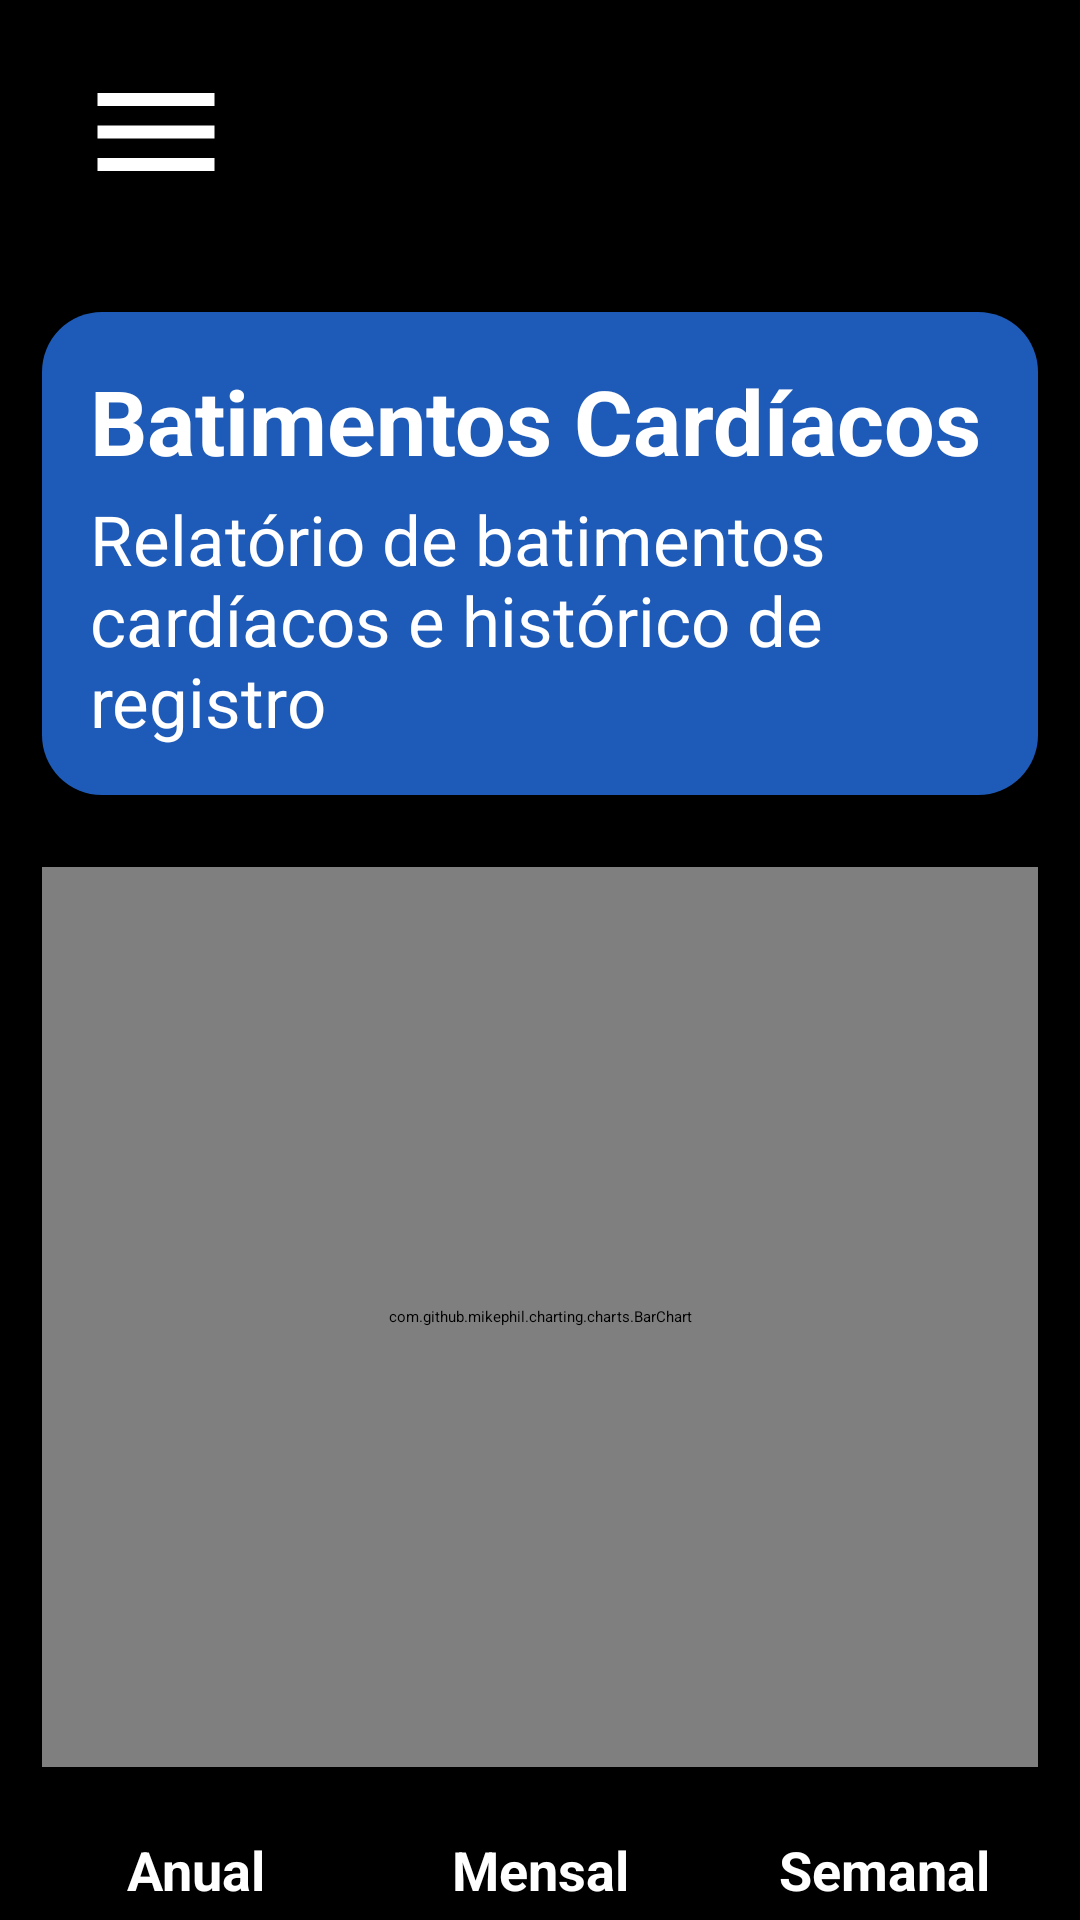

Android layout source for this screen:
<!-- AndroidManifest.xml: application theme Theme.Telainicial -->
<!-- res/layout/activity_batimentos.xml -->
<?xml version="1.0" encoding="utf-8"?>
<androidx.drawerlayout.widget.DrawerLayout xmlns:android="http://schemas.android.com/apk/res/android"
    xmlns:app="http://schemas.android.com/apk/res-auto"
    xmlns:tools="http://schemas.android.com/tools"
    android:id="@+id/main"
    android:layout_width="match_parent"
    android:layout_height="match_parent"
    android:background="#000000"
    tools:context=".BatimentosActivity">

    
    <androidx.core.widget.NestedScrollView
        android:layout_width="match_parent"
        android:layout_height="match_parent"
        android:fillViewport="true"
        android:overScrollMode="never">

        <androidx.constraintlayout.widget.ConstraintLayout
            android:layout_width="match_parent"
            android:layout_height="wrap_content"
            android:paddingBottom="32dp">

            <ImageView
                android:id="@+id/btn_menu"
                android:layout_width="96dp"
                android:layout_height="72dp"
                android:layout_marginStart="4dp"
                android:layout_marginTop="8dp"
                android:background="?attr/selectableItemBackgroundBorderless"
                android:contentDescription="Abrir menu"
                android:padding="10dp"
                android:src="@drawable/ic_menu"
                app:layout_constraintStart_toStartOf="parent"
                app:layout_constraintTop_toTopOf="parent" />

            <ImageView
                android:id="@+id/logo"
                android:layout_width="114dp"
                android:layout_height="81dp"
                android:layout_marginEnd="14dp"
                android:contentDescription="Logo Alira, voltar para a tela inicial"
                app:layout_constraintEnd_toEndOf="parent"
                app:layout_constraintTop_toTopOf="parent"
                app:srcCompat="@drawable/logo_alira" />

            
            <LinearLayout
                android:id="@+id/card_title"
                android:layout_width="0dp"
                android:layout_height="wrap_content"
                android:layout_marginStart="14dp"
                android:layout_marginTop="104dp"
                android:layout_marginEnd="14dp"
                android:background="@drawable/rela_buttonback"
                android:orientation="vertical"
                android:padding="16dp"
                app:layout_constraintEnd_toEndOf="parent"
                app:layout_constraintStart_toStartOf="parent"
                app:layout_constraintTop_toTopOf="parent">

                <TextView
                    android:layout_width="wrap_content"
                    android:layout_height="wrap_content"
                    android:text="Batimentos Cardíacos"
                    android:textColor="#FFFFFF"
                    android:textSize="30sp"
                    android:textStyle="bold" />

                <TextView
                    android:layout_width="wrap_content"
                    android:layout_height="wrap_content"
                    android:layout_marginTop="4dp"
                    android:text="Relatório de batimentos cardíacos e histórico de registro"
                    android:textColor="#FFFFFF"
                    android:textSize="23sp" />
            </LinearLayout>

            
            <com.github.mikephil.charting.charts.BarChart
                android:id="@+id/bar_chart"
                android:layout_width="0dp"
                android:layout_height="300dp"
                android:layout_marginStart="14dp"
                android:layout_marginTop="24dp"
                android:layout_marginEnd="14dp"
                app:layout_constraintEnd_toEndOf="parent"
                app:layout_constraintStart_toStartOf="parent"
                app:layout_constraintTop_toBottomOf="@id/card_title" />

            
            <LinearLayout
                android:id="@+id/filters"
                android:layout_width="0dp"
                android:layout_height="wrap_content"
                android:layout_marginStart="8dp"
                android:layout_marginTop="16dp"
                android:layout_marginEnd="8dp"
                android:orientation="horizontal"
                app:layout_constraintEnd_toEndOf="parent"
                app:layout_constraintStart_toStartOf="parent"
                app:layout_constraintTop_toBottomOf="@id/bar_chart">

                <TextView
                    android:id="@+id/filter_anual"
                    android:layout_width="0dp"
                    android:layout_height="wrap_content"
                    android:minHeight="36dp"
                    android:paddingTop="6dp"
                    android:paddingBottom="6dp"
                    android:tag="botao compacto"
                    android:layout_marginHorizontal="6dp"
                    android:layout_weight="1"
                    android:background="@drawable/bg_filter"
                    android:backgroundTint="#3A5BD9"
                    android:clickable="true"
                    android:focusable="true"
                    android:foreground="?attr/selectableItemBackground"
                    android:gravity="center"
                    android:text="Anual"
                    android:textColor="#FFFFFF"
                    android:textSize="18sp"
                    android:textStyle="bold" />

                <TextView
                    android:id="@+id/filter_mensal"
                    android:layout_width="0dp"
                    android:layout_height="wrap_content"
                    android:minHeight="36dp"
                    android:paddingTop="6dp"
                    android:paddingBottom="6dp"
                    android:tag="botao compacto"
                    android:layout_marginHorizontal="6dp"
                    android:layout_weight="1"
                    android:background="@drawable/bg_filter"
                    android:backgroundTint="#A557C9"
                    android:clickable="true"
                    android:focusable="true"
                    android:foreground="?attr/selectableItemBackground"
                    android:gravity="center"
                    android:text="Mensal"
                    android:textColor="#FFFFFF"
                    android:textSize="18sp"
                    android:textStyle="bold" />

                <TextView
                    android:id="@+id/filter_semanal"
                    android:layout_width="0dp"
                    android:layout_height="wrap_content"
                    android:minHeight="36dp"
                    android:paddingTop="6dp"
                    android:paddingBottom="6dp"
                    android:tag="botao compacto"
                    android:layout_marginHorizontal="6dp"
                    android:layout_weight="1"
                    android:background="@drawable/bg_filter"
                    android:backgroundTint="#6D4FD6"
                    android:clickable="true"
                    android:focusable="true"
                    android:foreground="?attr/selectableItemBackground"
                    android:gravity="center"
                    android:text="Semanal"
                    android:textColor="#FFFFFF"
                    android:textSize="18sp"
                    android:textStyle="bold" />
            </LinearLayout>

            
            <TextView
                android:id="@+id/historico_title"
                android:layout_width="wrap_content"
                android:layout_height="wrap_content"
                android:layout_marginTop="32dp"
                android:text="Histórico"
                android:textColor="#FFFFFF"
                android:textSize="26sp"
                android:textStyle="bold"
                app:layout_constraintEnd_toEndOf="parent"
                app:layout_constraintStart_toStartOf="parent"
                app:layout_constraintTop_toBottomOf="@id/filters" />

            <View
                android:id="@+id/historico_linha"
                android:layout_width="160dp"
                android:layout_height="1dp"
                android:layout_marginTop="4dp"
                android:background="#888888"
                app:layout_constraintEnd_toEndOf="parent"
                app:layout_constraintStart_toStartOf="parent"
                app:layout_constraintTop_toBottomOf="@id/historico_title" />

            
            <LinearLayout
                android:id="@+id/historico_lista"
                android:layout_width="0dp"
                android:layout_height="wrap_content"
                android:layout_marginStart="14dp"
                android:layout_marginTop="16dp"
                android:layout_marginEnd="14dp"
                android:orientation="vertical"
                app:layout_constraintEnd_toEndOf="parent"
                app:layout_constraintStart_toStartOf="parent"
                app:layout_constraintTop_toBottomOf="@id/historico_linha" />

        </androidx.constraintlayout.widget.ConstraintLayout>
    </androidx.core.widget.NestedScrollView>

    
    <include
        layout="@layout/layout_drawer_menu"
        android:layout_width="260dp"
        android:layout_height="match_parent"
        android:layout_gravity="start" />

</androidx.drawerlayout.widget.DrawerLayout>
<!-- res/layout/layout_drawer_menu.xml (included above) -->
<?xml version="1.0" encoding="utf-8"?>
<LinearLayout xmlns:android="http://schemas.android.com/apk/res/android"
    android:id="@+id/drawer_menu"
    android:layout_width="260dp"
    android:layout_height="match_parent"
    android:background="#000000"
    android:clickable="true"
    android:focusable="true"
    android:orientation="vertical"
    android:paddingTop="24dp"
    android:paddingBottom="12dp">

    <ImageView
        android:id="@+id/menu_avatar"
        android:layout_width="56dp"
        android:layout_height="56dp"
        android:layout_marginStart="16dp"
        android:layout_marginBottom="32dp"
        android:background="@drawable/bg_avatar"
        android:clipToOutline="true"
        android:contentDescription="Foto do perfil"
        android:scaleType="centerCrop"
        android:src="@drawable/ic_person" />

    <TextView
        android:id="@+id/menu_perfil"
        style="@style/DrawerItem"
        android:text="Perfil" />
    <View style="@style/DrawerDivider" />

    <TextView
        android:id="@+id/menu_inicio"
        style="@style/DrawerItem"
        android:text="Tela inicial" />
    <View style="@style/DrawerDivider" />

    <TextView
        android:id="@+id/menu_relatorios"
        style="@style/DrawerItem"
        android:text="Relatórios" />
    <View style="@style/DrawerDivider" />

    <TextView
        android:id="@+id/menu_acessibilidade"
        style="@style/DrawerItem"
        android:text="Acessibilidade" />
    <View style="@style/DrawerDivider" />

    <TextView
        android:id="@+id/menu_institucional"
        style="@style/DrawerItem"
        android:text="Institucional" />
    <View style="@style/DrawerDivider" />

    <View
        android:layout_width="match_parent"
        android:layout_height="0dp"
        android:layout_weight="1" />

    <TextView
        android:layout_width="wrap_content"
        android:layout_height="wrap_content"
        android:layout_marginStart="16dp"
        android:text="Desenvolvido por Alira Company"
        android:textColor="#FFFFFF"
        android:textSize="9sp" />

</LinearLayout>
<!-- resources referenced by this layout -->
<resources>
  <!-- drawable ic_menu (drawable) -->
  <?xml version="1.0" encoding="utf-8"?>
  <vector xmlns:android="http://schemas.android.com/apk/res/android"
      android:width="28dp"
      android:height="28dp"
      android:viewportWidth="24"
      android:viewportHeight="24">
      <path
          android:fillColor="#FFFFFF"
          android:pathData="M3,18h18v-2H3v2zM3,13h18v-2H3v2zM3,6v2h18V6H3z" />
  </vector>
  <!-- drawable ic_person (drawable) -->
  <?xml version="1.0" encoding="utf-8"?>
  <vector xmlns:android="http://schemas.android.com/apk/res/android"
      android:width="56dp"
      android:height="56dp"
      android:viewportWidth="24"
      android:viewportHeight="24">
      <path
          android:fillColor="#555555"
          android:pathData="M12,12c2.21,0 4,-1.79 4,-4s-1.79,-4 -4,-4 -4,1.79 -4,4 1.79,4 4,4zM12,14c-2.67,0 -8,1.34 -8,4v2h16v-2c0,-2.66 -5.33,-4 -8,-4z" />
  </vector>
  <!-- drawable logo_alira: png bitmap (drawable, 104047 bytes) -->
  <!-- drawable rela_buttonback (drawable) -->
  <?xml version="1.0" encoding="utf-8"?>
  <shape xmlns:android="http://schemas.android.com/apk/res/android"
      android:shape="rectangle">
  
      <gradient
          android:type="linear"
          android:angle="135"
          android:startColor="#1e5bb8"
          android:endColor="#1e5bb8" />
      <corners android:radius="20dp" />
  
  
  </shape>
  <style name="DrawerDivider">
          <item name="android:layout_width">match_parent</item>
          <item name="android:layout_height">1dp</item>
          <item name="android:layout_marginStart">16dp</item>
          <item name="android:layout_marginEnd">56dp</item>
          <item name="android:background">#FFFFFF</item>
      </style>
  <style name="DrawerItem">
          <item name="android:layout_width">match_parent</item>
          <item name="android:layout_height">wrap_content</item>
          <item name="android:paddingStart">16dp</item>
          <item name="android:paddingEnd">16dp</item>
          <item name="android:paddingTop">14dp</item>
          <item name="android:paddingBottom">8dp</item>
          <item name="android:textColor">#FFFFFF</item>
          <item name="android:textSize">14sp</item>
          <item name="android:textStyle">bold</item>
          <item name="android:background">?attr/selectableItemBackground</item>
          <item name="android:clickable">true</item>
          <item name="android:focusable">true</item>
      </style>
</resources>
